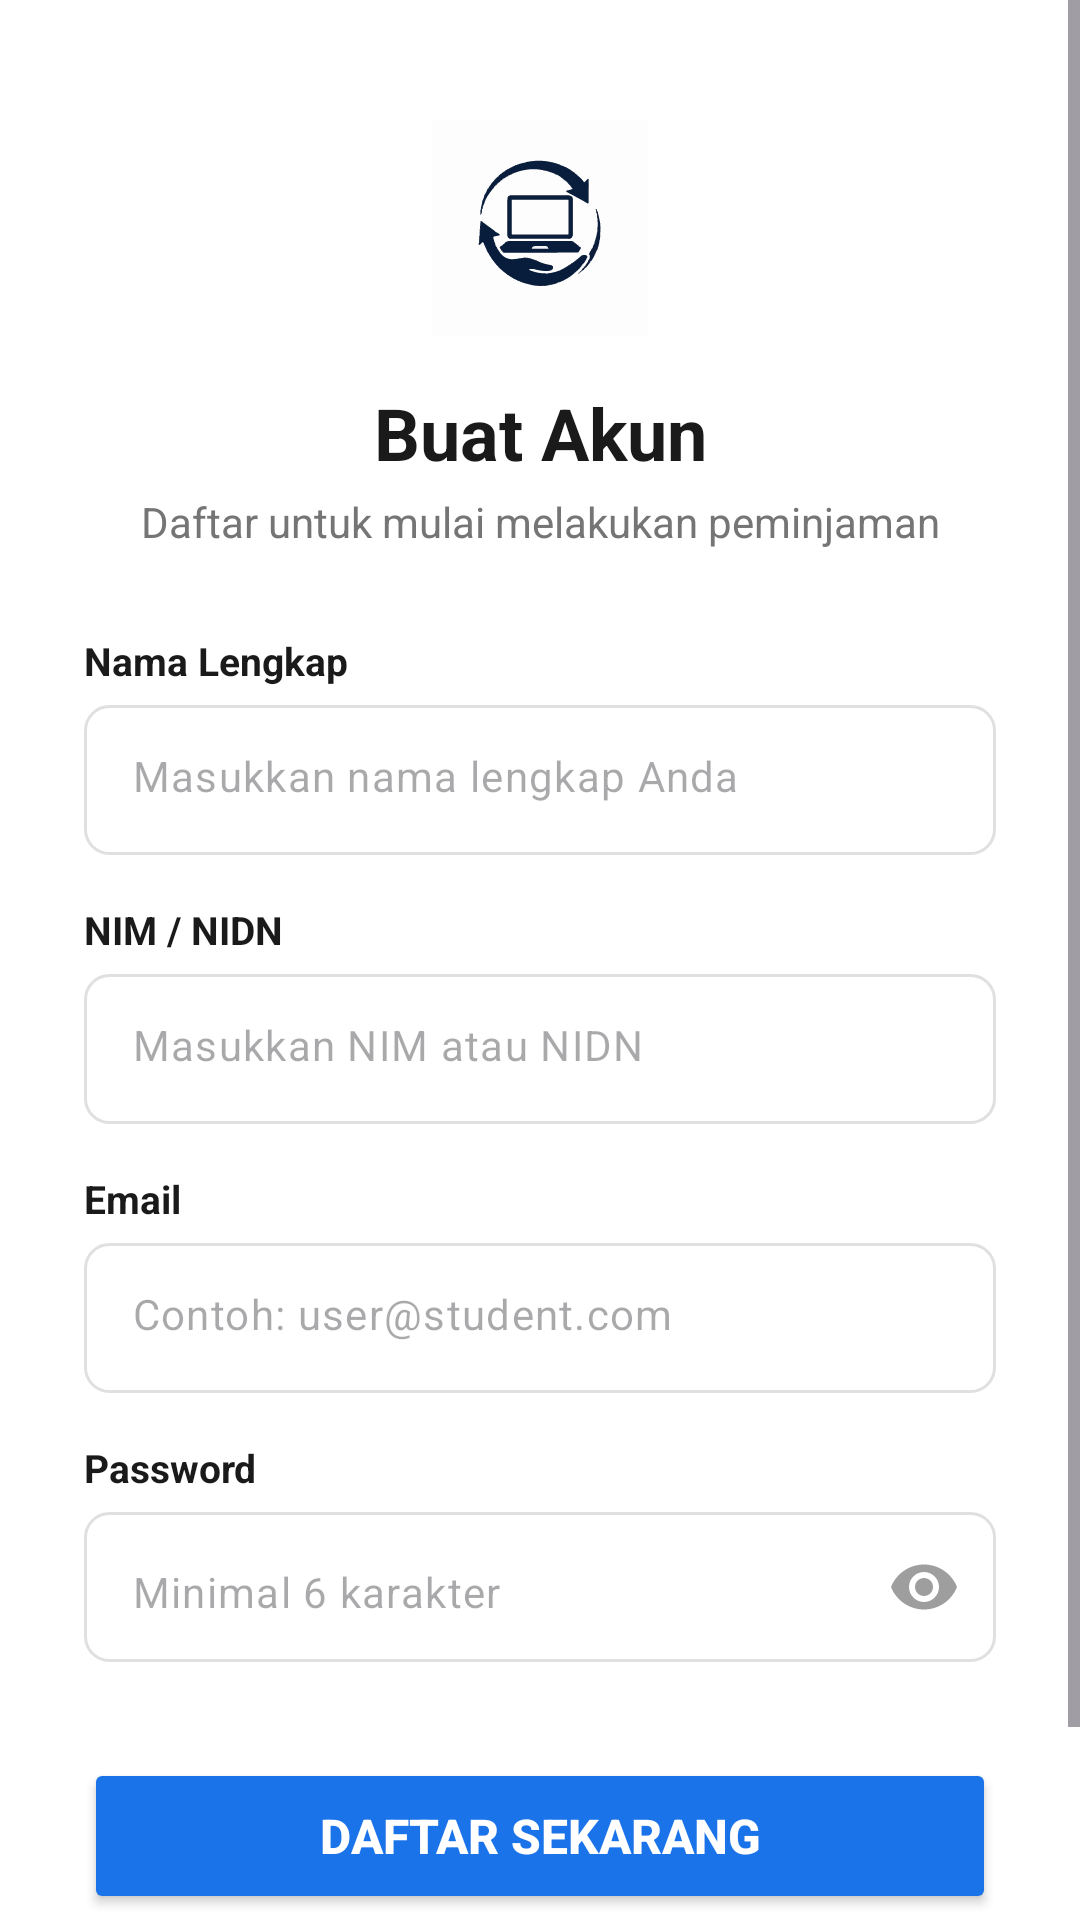

Here is an Android app screen rendered from its layout file. Give the layout XML and the strings, colors and styles it references.
<!-- AndroidManifest.xml: application theme Theme.Labpc -->
<!-- res/layout/activity_register.xml -->
<?xml version="1.0" encoding="utf-8"?>
<ScrollView
    xmlns:android="http://schemas.android.com/apk/res/android"
    xmlns:app="http://schemas.android.com/apk/res-auto"
    android:id="@+id/main"
    android:layout_width="match_parent"
    android:layout_height="match_parent"
    android:background="#FFFFFF"
    android:fillViewport="true">

    <androidx.constraintlayout.widget.ConstraintLayout
        android:layout_width="match_parent"
        android:layout_height="wrap_content"
        android:paddingHorizontal="28dp"
        android:paddingTop="40dp"
        android:paddingBottom="32dp">

        <ImageView
            android:id="@+id/imgLogo"
            android:layout_width="72dp"
            android:layout_height="72dp"
            android:src="@drawable/logo"
            app:layout_constraintEnd_toEndOf="parent"
            app:layout_constraintStart_toStartOf="parent"
            app:layout_constraintTop_toTopOf="parent" />

        <TextView
            android:id="@+id/tvTitle"
            android:layout_width="wrap_content"
            android:layout_height="wrap_content"
            android:text="Buat Akun"
            android:textSize="24sp"
            android:textStyle="bold"
            android:textColor="#1A1A1A"
            android:layout_marginTop="16dp"
            app:layout_constraintEnd_toEndOf="parent"
            app:layout_constraintStart_toStartOf="parent"
            app:layout_constraintTop_toBottomOf="@id/imgLogo" />

        <TextView
            android:id="@+id/tvSubtitle"
            android:layout_width="wrap_content"
            android:layout_height="wrap_content"
            android:text="Daftar untuk mulai melakukan peminjaman"
            android:textSize="14sp"
            android:textColor="#757575"
            android:layout_marginTop="4dp"
            app:layout_constraintEnd_toEndOf="parent"
            app:layout_constraintStart_toStartOf="parent"
            app:layout_constraintTop_toBottomOf="@id/tvTitle" />

        <TextView
            android:id="@+id/tvLabelNama"
            android:layout_width="wrap_content"
            android:layout_height="wrap_content"
            android:text="Nama Lengkap"
            android:textSize="13sp"
            android:textStyle="bold"
            android:textColor="#1A1A1A"
            android:layout_marginTop="28dp"
            app:layout_constraintStart_toStartOf="parent"
            app:layout_constraintTop_toBottomOf="@id/tvSubtitle" />

        <com.google.android.material.textfield.TextInputLayout
            android:id="@+id/tilNama"
            android:layout_width="match_parent"
            android:layout_height="wrap_content"
            android:layout_marginTop="6dp"
            app:hintEnabled="false"
            app:boxBackgroundMode="none"
            app:layout_constraintTop_toBottomOf="@id/tvLabelNama">

            <com.google.android.material.textfield.TextInputEditText
                android:id="@+id/etNama"
                android:layout_width="match_parent"
                android:layout_height="50dp"
                android:hint="Masukkan nama lengkap Anda"
                android:inputType="textPersonName"
                android:background="@drawable/bg_input_selector"
                android:paddingHorizontal="16dp"
                android:textColor="#1A1A1A"
                android:textSize="14sp" />
        </com.google.android.material.textfield.TextInputLayout>

        <TextView
            android:id="@+id/tvLabelNim"
            android:layout_width="wrap_content"
            android:layout_height="wrap_content"
            android:text="NIM / NIDN"
            android:textSize="13sp"
            android:textStyle="bold"
            android:textColor="#1A1A1A"
            android:layout_marginTop="16dp"
            app:layout_constraintStart_toStartOf="parent"
            app:layout_constraintTop_toBottomOf="@id/tilNama" />

        <com.google.android.material.textfield.TextInputLayout
            android:id="@+id/tilNim"
            android:layout_width="match_parent"
            android:layout_height="wrap_content"
            android:layout_marginTop="6dp"
            app:hintEnabled="false"
            app:boxBackgroundMode="none"
            app:layout_constraintTop_toBottomOf="@id/tvLabelNim">

            <com.google.android.material.textfield.TextInputEditText
                android:id="@+id/etNim"
                android:layout_width="match_parent"
                android:layout_height="50dp"
                android:hint="Masukkan NIM atau NIDN"
                android:inputType="number"
                android:background="@drawable/bg_input_selector"
                android:paddingHorizontal="16dp"
                android:textColor="#1A1A1A"
                android:textSize="14sp" />
        </com.google.android.material.textfield.TextInputLayout>

        <TextView
            android:id="@+id/tvLabelEmail"
            android:layout_width="wrap_content"
            android:layout_height="wrap_content"
            android:text="Email"
            android:textSize="13sp"
            android:textStyle="bold"
            android:textColor="#1A1A1A"
            android:layout_marginTop="16dp"
            app:layout_constraintStart_toStartOf="parent"
            app:layout_constraintTop_toBottomOf="@id/tilNim" />

        <com.google.android.material.textfield.TextInputLayout
            android:id="@+id/tilEmail"
            android:layout_width="match_parent"
            android:layout_height="wrap_content"
            android:layout_marginTop="6dp"
            app:hintEnabled="false"
            app:boxBackgroundMode="none"
            app:layout_constraintTop_toBottomOf="@id/tvLabelEmail">

            <com.google.android.material.textfield.TextInputEditText
                android:id="@+id/etEmail"
                android:layout_width="match_parent"
                android:layout_height="50dp"
                android:hint="Contoh: user@student.com"
                android:inputType="textEmailAddress"
                android:background="@drawable/bg_input_selector"
                android:paddingHorizontal="16dp"
                android:textColor="#1A1A1A"
                android:textSize="14sp" />
        </com.google.android.material.textfield.TextInputLayout>

        <TextView
            android:id="@+id/tvLabelPassword"
            android:layout_width="wrap_content"
            android:layout_height="wrap_content"
            android:text="Password"
            android:textSize="13sp"
            android:textStyle="bold"
            android:textColor="#1A1A1A"
            android:layout_marginTop="16dp"
            app:layout_constraintStart_toStartOf="parent"
            app:layout_constraintTop_toBottomOf="@id/tilEmail" />

        <com.google.android.material.textfield.TextInputLayout
            android:id="@+id/tilPassword"
            android:layout_width="match_parent"
            android:layout_height="wrap_content"
            android:layout_marginTop="6dp"
            app:hintEnabled="false"
            app:boxBackgroundMode="none"
            app:passwordToggleEnabled="true"
            app:passwordToggleTint="#9E9E9E"
            app:layout_constraintTop_toBottomOf="@id/tvLabelPassword">

            <com.google.android.material.textfield.TextInputEditText
                android:id="@+id/etPassword"
                android:layout_width="match_parent"
                android:layout_height="50dp"
                android:hint="Minimal 6 karakter"
                android:inputType="textPassword"
                android:background="@drawable/bg_input_selector"
                android:paddingHorizontal="16dp"
                android:textColor="#1A1A1A"
                android:textSize="14sp" />
        </com.google.android.material.textfield.TextInputLayout>

        <Button
            android:id="@+id/btnRegister"
            android:layout_width="match_parent"
            android:layout_height="52dp"
            android:text="Daftar Sekarang"
            android:textSize="16sp"
            android:textStyle="bold"
            android:backgroundTint="#1A73E8"
            android:textColor="#FFFFFF"
            android:layout_marginTop="32dp"
            app:cornerRadius="8dp"
            app:layout_constraintTop_toBottomOf="@id/tilPassword" />

        <LinearLayout
            android:id="@+id/layoutLogin"
            android:layout_width="wrap_content"
            android:layout_height="wrap_content"
            android:orientation="horizontal"
            android:layout_marginTop="24dp"
            app:layout_constraintEnd_toEndOf="parent"
            app:layout_constraintStart_toStartOf="parent"
            app:layout_constraintTop_toBottomOf="@id/btnRegister">

            <TextView
                android:layout_width="wrap_content"
                android:layout_height="wrap_content"
                android:text="Sudah punya akun? "
                android:textSize="13sp"
                android:textColor="#757575" />

            <TextView
                android:id="@+id/tvLogin"
                android:layout_width="wrap_content"
                android:layout_height="wrap_content"
                android:text="Masuk"
                android:textSize="13sp"
                android:textColor="#1A73E8"
                android:textStyle="bold" />
        </LinearLayout>

    </androidx.constraintlayout.widget.ConstraintLayout>
</ScrollView>
<!-- resources referenced by this layout -->
<resources>
  <!-- drawable bg_input_selector (drawable) -->
  <?xml version="1.0" encoding="utf-8"?>
  <selector xmlns:android="http://schemas.android.com/apk/res/android">
      <item android:state_focused="true">
          <shape android:shape="rectangle">
              <solid android:color="#FFFFFF" />
              <corners android:radius="8dp" />
              <stroke android:width="1.5dp" android:color="#1A73E8" />
          </shape>
      </item>
      <item>
          <shape android:shape="rectangle">
              <solid android:color="#FFFFFF" />
              <corners android:radius="8dp" />
              <stroke android:width="1dp" android:color="#E0E0E0" />
          </shape>
      </item>
  </selector>
  <!-- drawable logo: vector/xml drawable (drawable, 69480 chars, omitted) -->
  <style name="Theme.Labpc" parent="Base.Theme.Labpc" />
  <style name="Base.Theme.Labpc" parent="Theme.Material3.DayNight.NoActionBar">
          
          
      </style>
</resources>
